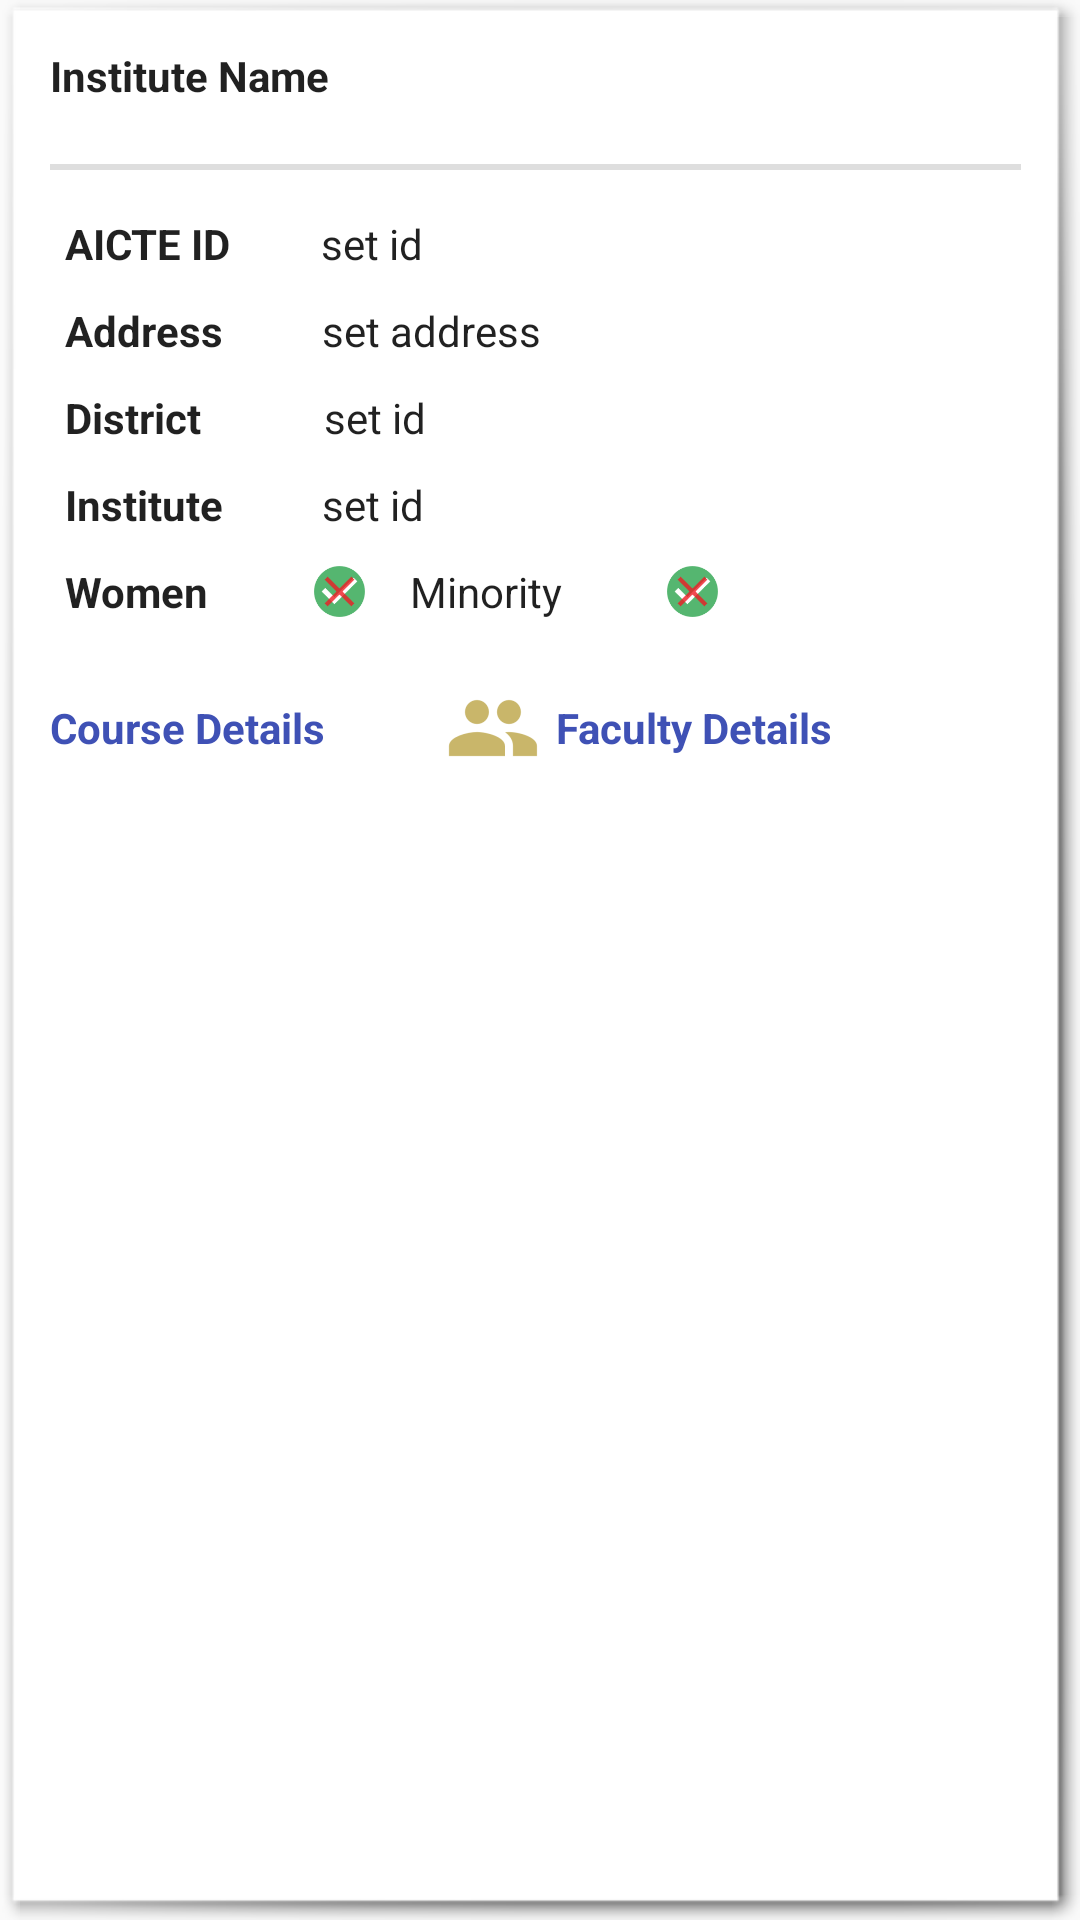

Reconstruct the res/layout file that produces this screen, plus the resources it refers to.
<!-- AndroidManifest.xml: application theme CustomTheme -->
<!-- res/layout/label_approved_institutions.xml -->
<?xml version="1.0" encoding="utf-8"?>
<LinearLayout xmlns:android="http://schemas.android.com/apk/res/android"
    android:orientation="vertical"
    android:layout_width="match_parent"
    android:layout_height="wrap_content"
    android:layout_margin="5dp"
    android:background="@android:drawable/picture_frame">

    

    <TextView
        android:layout_width="wrap_content"
        android:layout_height="wrap_content"
        android:text="Institute Name"
        android:layout_margin="10dp"
        android:id="@+id/x_label_approved_institutions_name"
        android:textAppearance="@android:style/TextAppearance.Material"
        android:textStyle="normal|bold" />
    <View
        android:layout_width="match_parent"
        android:layout_height="2dp"
        android:background="#dedede"
        android:layout_margin="10dp"/>
    <LinearLayout
        android:orientation="horizontal"
        android:layout_width="match_parent"
        android:layout_margin="5dp"
        android:layout_height="wrap_content">
        <TextView
            android:layout_width="wrap_content"
            android:layout_height="wrap_content"
            android:text="AICTE ID"
            android:layout_marginLeft="10dp"
            android:textAppearance="@android:style/TextAppearance.Material"
            android:textStyle="normal|bold" />

        <TextView
            android:layout_width="wrap_content"
            android:layout_height="wrap_content"
            android:text="set id"
            android:layout_marginLeft="30dp"
            android:id="@+id/x_label_approved_institutions_aicteid"
            android:textAppearance="@android:style/TextAppearance.Material" />
    </LinearLayout>



    <LinearLayout
        android:orientation="horizontal"
        android:layout_width="match_parent"
        android:layout_margin="5dp"
        android:layout_height="wrap_content">
        <TextView
            android:layout_width="wrap_content"
            android:layout_height="wrap_content"
            android:text="Address"
            android:layout_marginLeft="10dp"
            android:textAppearance="@android:style/TextAppearance.Material"
            android:textStyle="normal|bold" />

        <TextView
            android:layout_width="wrap_content"
            android:layout_height="wrap_content"
            android:text="set address"
            android:layout_marginLeft="33dp"
            android:id="@+id/x_label_approved_institutions_address"
            android:textAppearance="@android:style/TextAppearance.Material" />
    </LinearLayout>



    <LinearLayout
        android:orientation="horizontal"
        android:layout_width="match_parent"
        android:layout_margin="5dp"
        android:layout_height="wrap_content">
        <TextView
            android:layout_width="wrap_content"
            android:layout_height="wrap_content"
            android:text="District"
            android:layout_marginLeft="10dp"
            android:textAppearance="@android:style/TextAppearance.Material"
            android:textStyle="normal|bold" />

        <TextView
            android:layout_width="wrap_content"
            android:layout_height="wrap_content"
            android:text="set id"
            android:layout_marginLeft="41dp"
            android:id="@+id/x_label_approved_institutions_district"
            android:textAppearance="@android:style/TextAppearance.Material" />
    </LinearLayout>



    <LinearLayout
        android:orientation="horizontal"
        android:layout_width="match_parent"
        android:layout_margin="5dp"
        android:layout_height="wrap_content">
        <TextView
            android:layout_width="wrap_content"
            android:layout_height="wrap_content"
            android:text="Institute"
            android:layout_marginLeft="10dp"
            android:textAppearance="@android:style/TextAppearance.Material"
            android:textStyle="normal|bold" />

        <TextView
            android:layout_width="wrap_content"
            android:layout_height="wrap_content"
            android:text="set id"
            android:layout_marginLeft="33dp"
            android:id="@+id/x_label_approved_institutions_institution_type"
            android:textAppearance="@android:style/TextAppearance.Material" />
    </LinearLayout>



    <LinearLayout
        android:orientation="horizontal"
        android:layout_width="match_parent"
        android:layout_margin="5dp"
        android:layout_height="wrap_content">
        <TextView
            android:layout_width="wrap_content"
            android:layout_height="wrap_content"
            android:text="Women"
            android:layout_marginLeft="10dp"
            android:textAppearance="@android:style/TextAppearance.Material"
            android:textStyle="normal|bold" />
        <RelativeLayout
            android:layout_width="wrap_content"
            android:layout_height="wrap_content"
            android:layout_gravity="center">
            <ImageView
                android:layout_width="17dp"
                android:layout_height="17dp"
                android:background="@drawable/ic_check_right"
                android:layout_marginLeft="35dp"
                android:id="@+id/x_approved_institutions_womenY"
                />
            <ImageView
                android:layout_width="17dp"
                android:layout_height="17dp"
                android:background="@drawable/ic_cross_red"
                android:layout_marginLeft="35dp"
                android:id="@+id/x_approved_institutions_womenN"
                />

        </RelativeLayout>
        <TextView
            android:layout_width="wrap_content"
            android:layout_height="wrap_content"
            android:text="Minority"
            android:layout_marginLeft="15dp"
            android:textAppearance="@android:style/TextAppearance.Material" />
        <RelativeLayout
            android:layout_width="wrap_content"
            android:layout_height="wrap_content"
            android:layout_gravity="center">
            <ImageView
                android:layout_width="17dp"
                android:layout_height="17dp"
                android:background="@drawable/ic_check_right"
                android:layout_marginLeft="35dp"
                android:id="@+id/x_approved_institutions_minorityY"
                />
            <ImageView
                android:layout_width="17dp"
                android:layout_height="17dp"
                android:background="@drawable/ic_cross_red"
                android:layout_marginLeft="35dp"
                android:id="@+id/x_approved_institutions_minorityN"
                />

        </RelativeLayout>
    </LinearLayout>


    <LinearLayout
        android:layout_width="match_parent"
        android:layout_height="wrap_content"
        android:layout_margin="5dp"
        android:paddingTop="10dp">

        <ImageView
            android:layout_width="wrap_content"
            android:layout_height="wrap_content"
            android:id="@+id/icon_course"
            android:background="@drawable/ic_course_details" />

        <TextView
            android:layout_width="wrap_content"
            android:layout_height="wrap_content"
            android:layout_gravity="center"
            android:paddingLeft="5dp"
            android:gravity=""
            android:textColor="@color/colorPrimary"
            android:layout_centerVertical="true"
            android:layout_toRightOf="@+id/icon_faculty"
            android:layout_toEndOf="@+id/icon_faculty"
            android:text="Course Details"
            android:id="@+id/x_label_approved_institutes_course_details"
            android:textStyle="normal|bold" />

        <ImageView
            android:layout_width="wrap_content"
            android:layout_marginLeft="40dp"
            android:layout_alignParentRight="true"
            android:layout_height="wrap_content"
            android:id="@+id/icon_faculty"
            android:background="@drawable/ic_faculty_details" />

        <TextView
            android:layout_width="wrap_content"
            android:layout_height="wrap_content"
            android:id="@+id/x_approved_institutes_faculty_details"
            android:layout_gravity="center"
            android:paddingLeft="5dp"
            android:textColor="@color/colorPrimary"
            android:text="Faculty Details"
            android:textStyle="normal|bold" />

    </LinearLayout>

</LinearLayout>
<!-- resources referenced by this layout -->
<resources>
  <color name="colorPrimary">#3f51b5</color>
  <!-- drawable ic_check_right: png bitmap (drawable-hdpi, 1034 bytes) -->
  <!-- drawable ic_cross_red: png bitmap (drawable-hdpi, 426 bytes) -->
  <!-- drawable ic_faculty_details: png bitmap (drawable-hdpi, 718 bytes) -->
  <style name="CustomTheme" parent="Theme.AppCompat.Light">
          <item name="contentInsetStart">0dp</item>
          <item name="contentInsetEnd">0dp</item>
      </style>
</resources>
